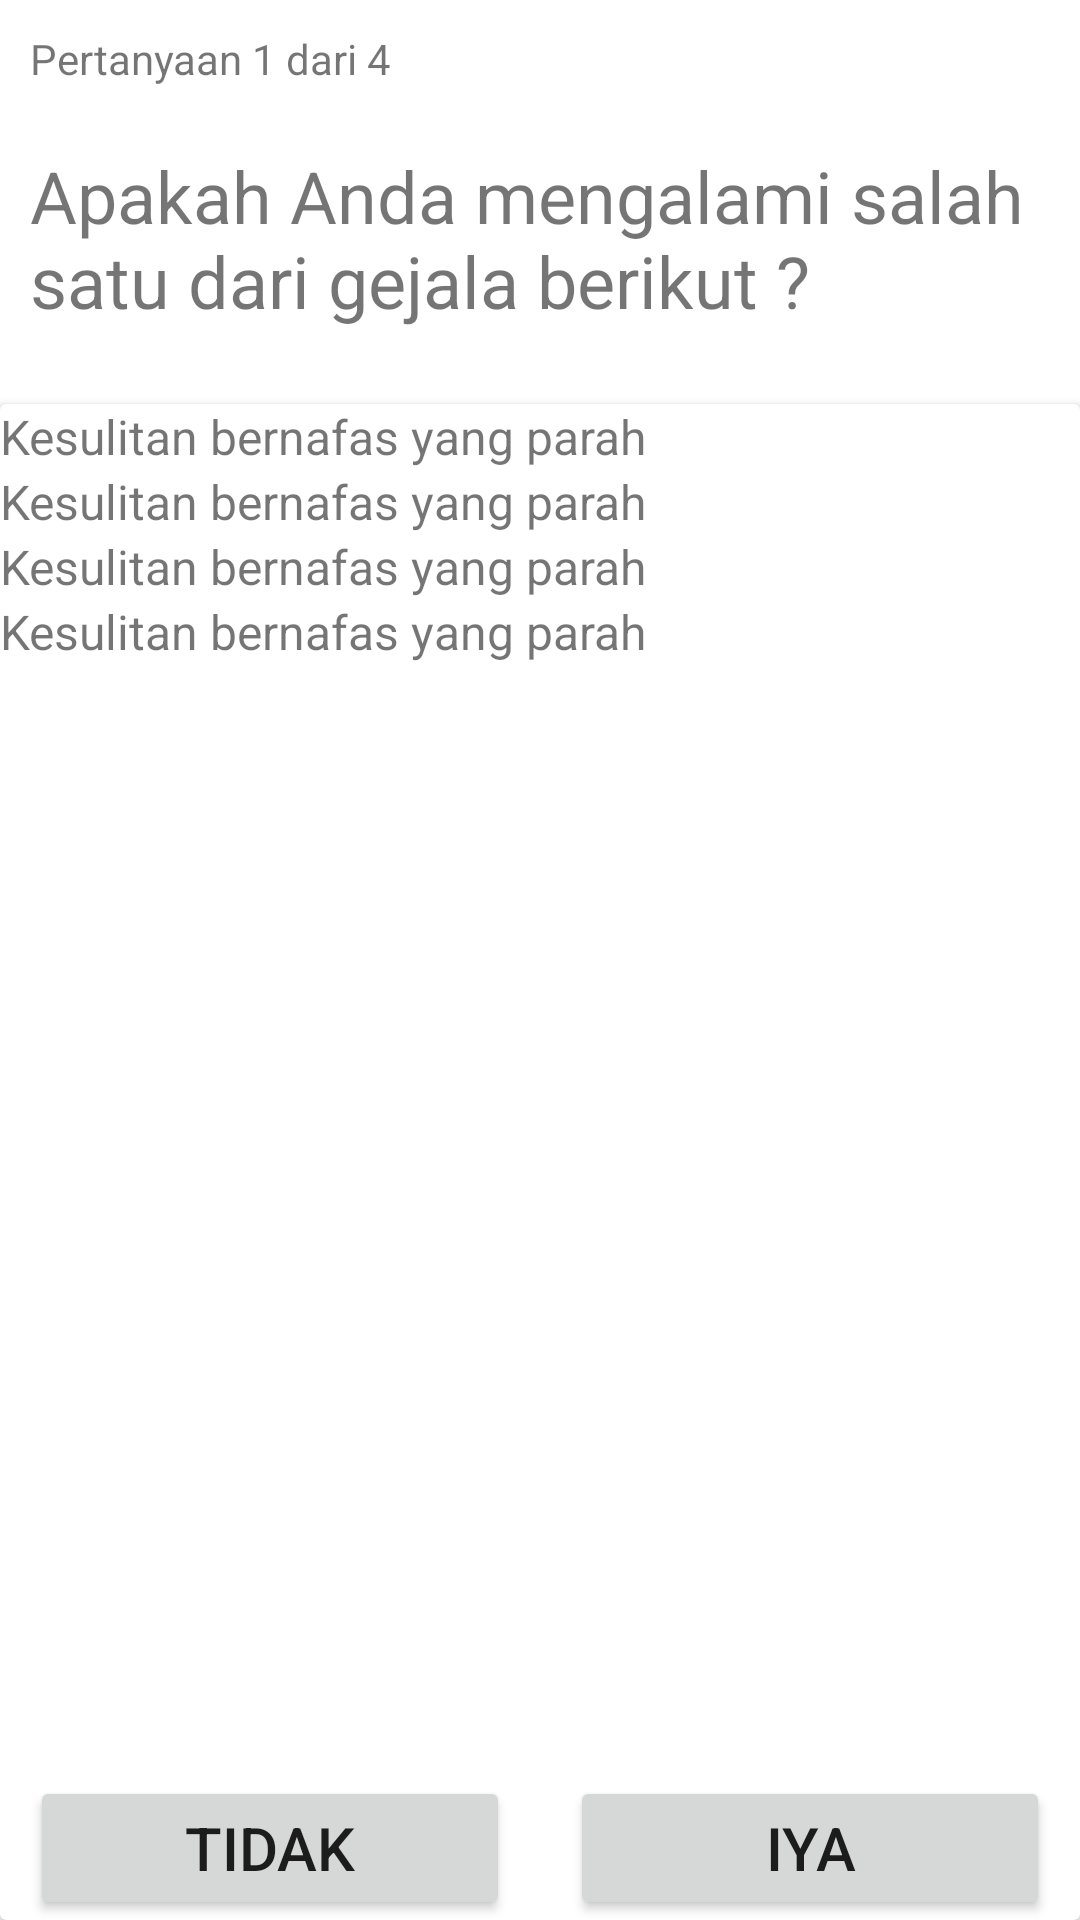

Reconstruct the res/layout file that produces this screen, plus the resources it refers to.
<!-- AndroidManifest.xml: application theme Theme.SiCoApp.noActionBar -->
<!-- res/layout/fragment_quiz1.xml -->
<?xml version="1.0" encoding="utf-8"?>
<LinearLayout
    xmlns:android="http://schemas.android.com/apk/res/android"
    xmlns:tools="http://schemas.android.com/tools"
    android:layout_width="match_parent"
    android:layout_height="match_parent"
    android:orientation="vertical"
    tools:context=".ui.home.quiz_fragment.quiz1Fragment">

    
    <TextView
        android:layout_width="match_parent"
        android:layout_height="wrap_content"
        android:text="Pertanyaan 1 dari 4"
        android:layout_margin="10dp"
        android:textSize="14sp"/>

    <TextView
        android:layout_width="match_parent"
        android:layout_height="wrap_content"
        android:layout_margin="10dp"
        android:text="Apakah Anda mengalami salah satu dari gejala berikut ?"
        android:textSize="24sp"/>

    <androidx.cardview.widget.CardView
        android:layout_width="match_parent"
        android:layout_height="match_parent"
        android:layout_marginTop="15dp">

    <RelativeLayout
        android:layout_width="match_parent"
        android:layout_height="match_parent">
        <LinearLayout
            android:layout_width="match_parent"
            android:layout_height="match_parent"
            android:orientation="vertical">
            <TextView
                android:layout_width="match_parent"
                android:layout_height="wrap_content"
                android:text="Kesulitan bernafas yang parah"
                android:textSize="16sp"/>

            <TextView
                android:layout_width="match_parent"
                android:layout_height="wrap_content"
                android:text="Kesulitan bernafas yang parah"
                android:textSize="16sp"/>

            <TextView
                android:layout_width="match_parent"
                android:layout_height="wrap_content"
                android:text="Kesulitan bernafas yang parah"
                android:textSize="16sp"/>

            <TextView
                android:layout_width="match_parent"
                android:layout_height="wrap_content"
                android:text="Kesulitan bernafas yang parah"
                android:textSize="16sp"/>
        </LinearLayout>
        <LinearLayout
            android:layout_width="match_parent"
            android:layout_height="wrap_content"
            android:layout_alignParentBottom="true">
            <Button
                android:id="@+id/btn_tidak"
                android:layout_width="0dp"
                android:layout_height="wrap_content"
                android:layout_weight="1"
                android:layout_marginStart="10dp"
                android:layout_marginEnd="10dp"
                android:text="tidak"
                android:textSize="20sp"/>

            <Button
                android:id="@+id/btn_iya"
                android:layout_width="0dp"
                android:layout_height="wrap_content"
                android:layout_weight="1"
                android:layout_marginStart="10dp"
                android:layout_marginEnd="10dp"
                android:text="iya"
                android:textSize="20sp"/>
        </LinearLayout>
    </RelativeLayout>
    </androidx.cardview.widget.CardView>

</LinearLayout>
<!-- resources referenced by this layout -->
<resources>
  <style name="Theme.SiCoApp.noActionBar" parent="Theme.MaterialComponents.DayNight.NoActionBar" />
</resources>
